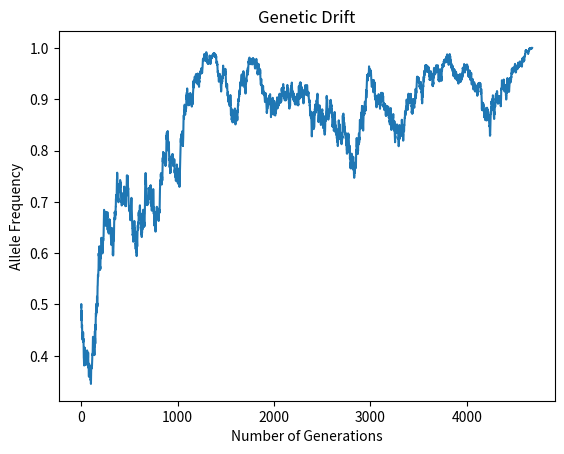

Write Python code to recreate this figure.
#!/usr/bilbn/env python

import numpy as np
import matplotlib.pyplot as plt

def genetic_drift(allele_freq, pop_size):

	AF = []

	while 0 < allele_freq < 1:
		allele_freq = np.random.binomial(2 * pop_size, allele_freq)/ (2 * pop_size)
		print(allele_freq)
		AF.append(allele_freq)

	return(AF)

trial_1 = genetic_drift(0.5, 1754)
print(len(trial_1))


fig, ax = plt.subplots()

x_positions = range(len(trial_1))
y_positions = trial_1
ax.set_title( "Genetic Drift" )
ax.set_xlabel( "Number of Generations")
ax.set_ylabel( "Allele Frequency")
ax.plot(x_positions, y_positions)
fig.savefig( "Genetic_Drift_Day_4_Exercise_1" )
plt.show()

# Get a starting frequency and a population size
# These are the input parameters for the function

# Make a list to store allele frequencies called AF

# While our allele frequency is between 0 and 1:
	# Get the new allele frequency for next generation by drawing from the binomial distribution. But this doesnt give you frequency, just number of successes
	# Convert number of successes into a frequency

	# Store our allele frequency in teh AF list


# Return a list of the allele frequency at each time point
# Number of generation to fixation is the length of this list

